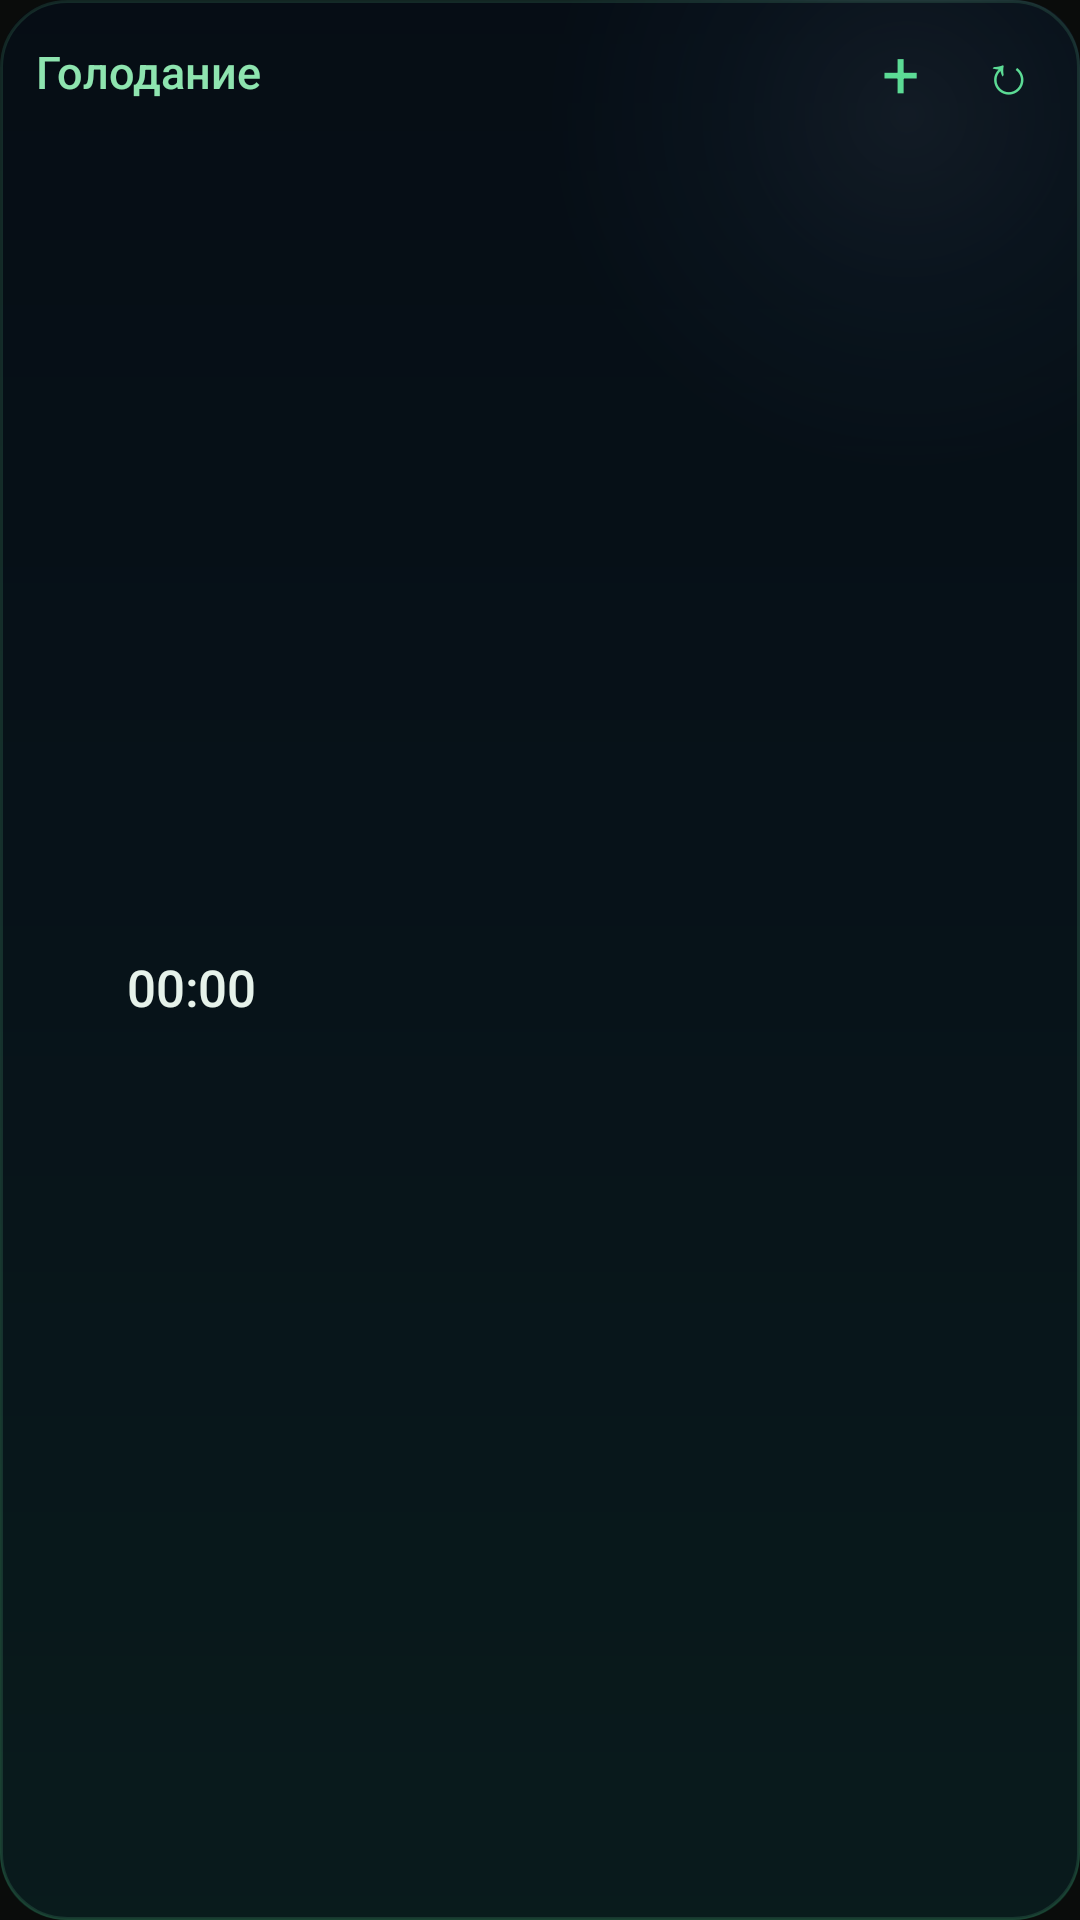

Write the Android layout XML for this screen, with the resource values it uses.
<!-- AndroidManifest.xml: application theme Vault -->
<!-- res/layout/widget_fast.xml -->
<?xml version="1.0" encoding="utf-8"?>
<LinearLayout xmlns:android="http://schemas.android.com/apk/res/android"
    android:id="@+id/fast_root"
    android:layout_width="match_parent"
    android:layout_height="match_parent"
    android:background="@drawable/widget_bg_night"
    android:orientation="vertical"
    android:paddingStart="12dp"
    android:paddingTop="6dp"
    android:paddingEnd="6dp"
    android:paddingBottom="10dp">

    <LinearLayout
        android:layout_width="match_parent"
        android:layout_height="wrap_content"
        android:gravity="center_vertical"
        android:orientation="horizontal">

        <TextView
            android:id="@+id/fast_title"
            android:layout_width="wrap_content"
            android:layout_height="36dp"
            android:fontFamily="sans-serif-medium"
            android:gravity="center_vertical"
            android:text="@string/widget_fast_title"
            android:textColor="#8EE4AF"
            android:textSize="15sp" />

        <TextView
            android:id="@+id/fast_stage"
            android:layout_width="0dp"
            android:layout_height="wrap_content"
            android:layout_marginStart="10dp"
            android:layout_weight="1"
            android:ellipsize="end"
            android:singleLine="true"
            android:textColor="#A7BDB3"
            android:textSize="12sp" />

        <TextView
            android:id="@+id/fast_add"
            android:layout_width="36dp"
            android:layout_height="36dp"
            android:contentDescription="@string/widget_food_add"
            android:gravity="center"
            android:text="+"
            android:textColor="#5CDB95"
            android:textSize="22sp" />

        <TextView
            android:id="@+id/fast_refresh"
            android:layout_width="36dp"
            android:layout_height="36dp"
            android:contentDescription="@string/widget_refresh"
            android:gravity="center"
            android:text="↻"
            android:textColor="#5CDB95"
            android:textSize="18sp" />
    </LinearLayout>

    <LinearLayout
        android:layout_width="match_parent"
        android:layout_height="0dp"
        android:layout_weight="1"
        android:gravity="center_vertical"
        android:orientation="horizontal">

        <FrameLayout
            android:layout_width="104dp"
            android:layout_height="104dp">

            <ImageView
                android:id="@+id/fast_ring"
                android:layout_width="match_parent"
                android:layout_height="match_parent"
                android:importantForAccessibility="no"
                android:scaleType="fitCenter" />

            <LinearLayout
                android:layout_width="match_parent"
                android:layout_height="match_parent"
                android:gravity="center"
                android:orientation="vertical">

                <Chronometer
                    android:id="@+id/fast_timer"
                    android:layout_width="wrap_content"
                    android:layout_height="wrap_content"
                    android:fontFamily="sans-serif-medium"
                    android:textColor="#E6F2EA"
                    android:textSize="17sp" />

                <TextView
                    android:id="@+id/fast_of"
                    android:layout_width="wrap_content"
                    android:layout_height="wrap_content"
                    android:textColor="#A7BDB3"
                    android:textSize="10sp" />
            </LinearLayout>
        </FrameLayout>

        <ImageView
            android:id="@+id/fast_week"
            android:layout_width="0dp"
            android:layout_height="match_parent"
            android:layout_marginStart="10dp"
            android:layout_weight="1"
            android:importantForAccessibility="no"
            android:scaleType="fitCenter" />
    </LinearLayout>

    <TextView
        android:id="@+id/fast_status"
        android:layout_width="match_parent"
        android:layout_height="wrap_content"
        android:textColor="#C79C88"
        android:textSize="11sp"
        android:visibility="gone" />
</LinearLayout>
<!-- resources referenced by this layout -->
<resources>
  <!-- drawable widget_bg_night (drawable) -->
  <?xml version="1.0" encoding="utf-8"?>
  <layer-list xmlns:android="http://schemas.android.com/apk/res/android">
      <item>
          <shape android:shape="rectangle">
              <gradient android:angle="270" android:startColor="#04080F" android:centerColor="#08161A" android:endColor="#0D2A21" />
              <corners android:radius="22dp" />
          </shape>
      </item>
      <item>
          <shape android:shape="rectangle">
              <gradient android:type="radial" android:centerX="0.84" android:centerY="0.06" android:gradientRadius="120dp"
                  android:startColor="#29BED7FF" android:centerColor="#1478AAE6" android:endColor="#00FFFFFF" />
              <corners android:radius="22dp" />
          </shape>
      </item>
      <item>
          <shape android:shape="rectangle">
              <solid android:color="#9908121A" />
              <stroke android:width="1dp" android:color="#1F78FFB4" />
              <corners android:radius="22dp" />
          </shape>
      </item>
  </layer-list>
  <string name="widget_fast_title">Голодание</string>
  <string name="widget_food_add">Записать, что съел</string>
  <string name="widget_refresh">Обновить</string>
  <style name="Vault" parent="android:Theme.Material.NoActionBar">
          <item name="android:windowBackground">@color/bg</item>
          <item name="android:statusBarColor">@color/bg</item>
          <item name="android:navigationBarColor">@color/bg</item>
          <item name="android:colorAccent">@color/accent</item>
      </style>
  <color name="bg">#0A0C0B</color>
  <color name="accent">#5CDB95</color>
</resources>
